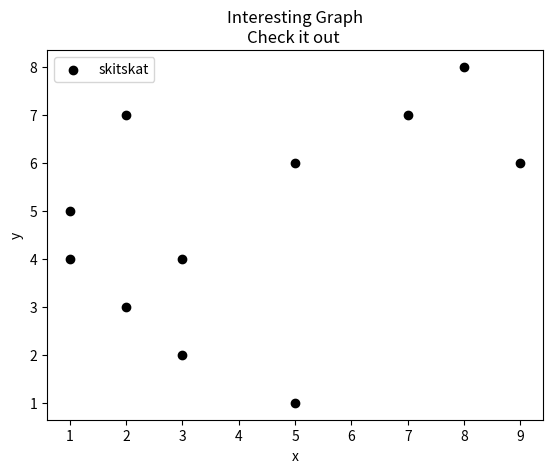

The script that saved this image:
import matplotlib.pyplot as plt

x = [1,2,3,5,7,8,9,1,2,3,5]
y = [5,7,4,6,7,8,6,4,3,2,1]


plt.scatter(x,y,label = 'skitskat', color = 'k')

plt.xlabel('x')
plt.ylabel('y')

plt.title('Interesting Graph\nCheck it out ')
plt.legend()

plt.show()